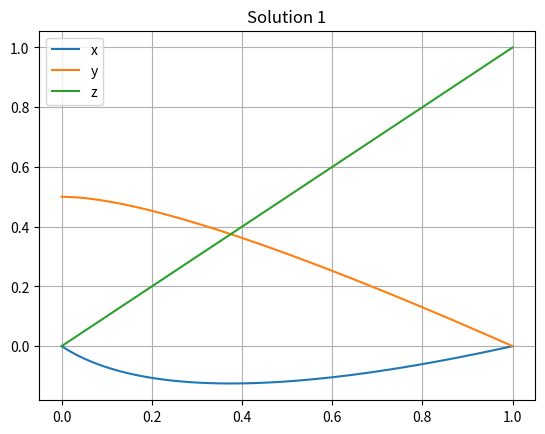
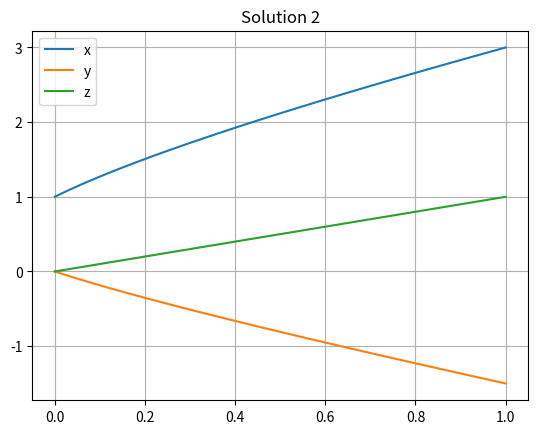

Python code for these plots, in order:
#!/usr/bin/env python3
# -*- coding: utf-8 -*-
"""
Created on Fri Feb  3 15:34:05 2023

@author: santiago
"""

# from sympy.solvers import solve
# from sympy import Symbol

# x = Symbol('x')
# y = Symbol('y')
# z = Symbol('z')

import sympy as sym
x,y,z = sym.symbols('x,y,z')
eq1 = sym.Eq(x+y-(x+y)**2, z+y-(z+y)**2)
eq2 = sym.Eq(x,(x+y)*(x-z))
result = sym.solve([eq1,eq2],(x,y,z))

for i in range(len(result)):
    print(result[i])

#%%

import numpy as np
import matplotlib.pyplot as plt

z = np.linspace(0, 1, 100)

solution_1 = [z - np.sqrt(8*z + 1)/2 + 1/2, -z + np.sqrt(8*z + 1)/4 + 1/4, z]
solution_2 = [z + np.sqrt(8*z + 1)/2 + 1/2, -z - np.sqrt(8*z + 1)/4 + 1/4, z]

plt.close('all')

plt.figure()
plt.title('Solution 1')
plt.plot(z,solution_1[0], label='x')
plt.plot(z,solution_1[1], label='y')
plt.plot(z,solution_1[2], label='z')
plt.legend()
plt.grid()
plt.savefig('solution_1.png')

plt.figure()
plt.title('Solution 2')
plt.plot(z,solution_2[0], label='x')
plt.plot(z,solution_2[1], label='y')
plt.plot(z,solution_2[2], label='z')
plt.legend()
plt.grid()
plt.savefig('solution_2.png')
